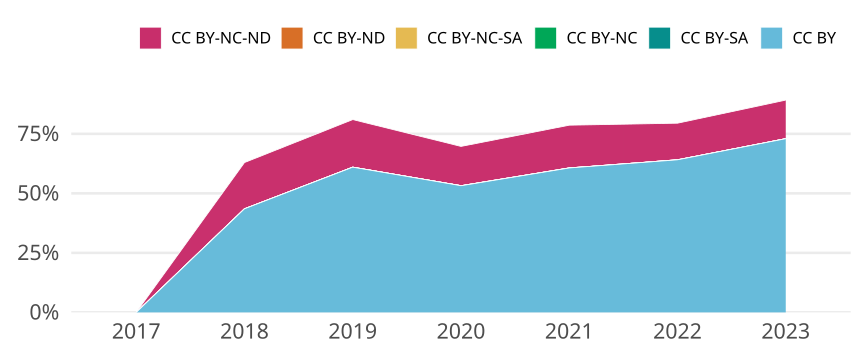

The table this chart was drawn from, first rows:
cr_year, jn_all, cc, cc_total, prop
2017, 79, CC BY, 0, 0
2017, 79, CC BY-SA, 0, 0
2017, 79, CC BY-NC, 0, 0
2017, 79, CC BY-NC-SA, 0, 0
2017, 79, CC BY-ND, 0, 0
2017, 79, CC BY-NC-ND, 0, 0
2018, 108, CC BY, 47, 0.4352
2018, 108, CC BY-SA, 0, 0
2018, 108, CC BY-NC, 0, 0
2018, 108, CC BY-NC-SA, 0, 0
2018, 108, CC BY-ND, 0, 0
2018, 108, CC BY-NC-ND, 21, 0.1944
2019, 100, CC BY, 61, 0.61
2019, 100, CC BY-SA, 0, 0
2019, 100, CC BY-NC, 0, 0
2019, 100, CC BY-NC-SA, 0, 0
2019, 100, CC BY-ND, 0, 0
2019, 100, CC BY-NC-ND, 20, 0.2
2020, 109, CC BY, 58, 0.5321
2020, 109, CC BY-SA, 0, 0
2020, 109, CC BY-NC, 0, 0
2020, 109, CC BY-NC-SA, 0, 0
2020, 109, CC BY-ND, 0, 0
2020, 109, CC BY-NC-ND, 18, 0.1651
2021, 89, CC BY, 54, 0.6067
2021, 89, CC BY-SA, 0, 0
2021, 89, CC BY-NC, 0, 0
2021, 89, CC BY-NC-SA, 0, 0
2021, 89, CC BY-ND, 0, 0
2021, 89, CC BY-NC-ND, 16, 0.1798
2022, 78, CC BY, 50, 0.641
2022, 78, CC BY-SA, 0, 0
2022, 78, CC BY-NC, 0, 0
2022, 78, CC BY-NC-SA, 0, 0
2022, 78, CC BY-ND, 0, 0
2022, 78, CC BY-NC-ND, 12, 0.1538
2023, 37, CC BY, 27, 0.7297
2023, 37, CC BY-SA, 0, 0
2023, 37, CC BY-NC, 0, 0
2023, 37, CC BY-NC-SA, 0, 0
2023, 37, CC BY-ND, 0, 0
2023, 37, CC BY-NC-ND, 6, 0.1622
